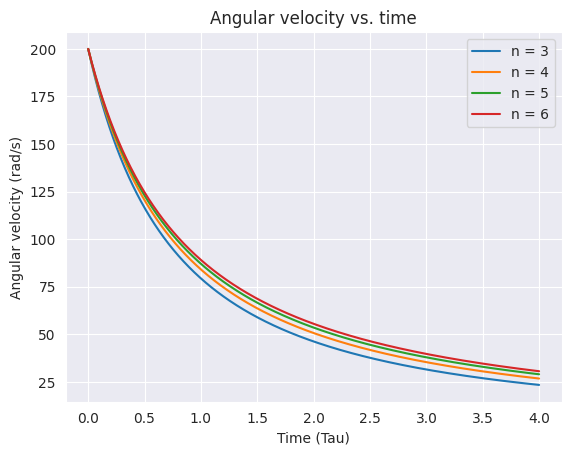
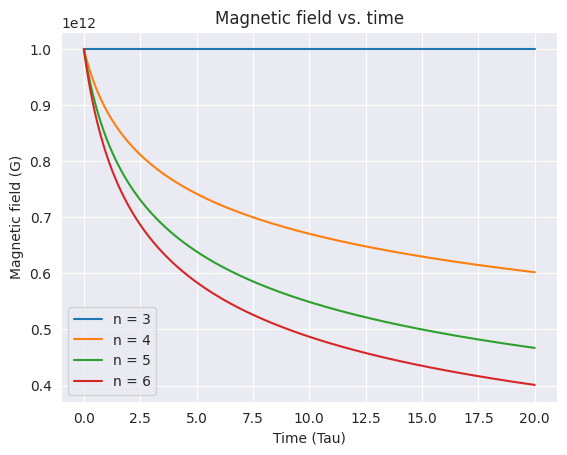
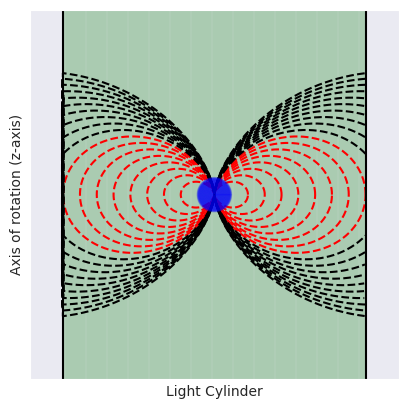

Generate these figures, in order, with matplotlib:
import matplotlib.pyplot as plt
import numpy as np
import seaborn as sns

sns.set_style("dark")

tau = 1
n = 3 
w0 = 200
B0 = 10**12

def w(t):
    return w0*((1+t/tau)**(-1/n-1))

def B(t):
    return B0*((1+t/tau)**((3-n)/(2*n-2)))

# Y = w(X)
# Z = B(X)

for i in range(3,7):
    n = i
    X = np.linspace(0, 4, 1000)
    plt.plot(X, w(X), label='n = %d' % n)
plt.legend()
plt.title('Angular velocity vs. time')
plt.xlabel('Time (Tau)')
plt.ylabel('Angular velocity (rad/s)')
plt.grid()
plt.savefig('adv_proj.png')
plt.close()

for i in range(3,7):
    n = i
    X = np.linspace(0, 20, 1000)
    plt.plot(X, B(X), label='n = %d' % n)
plt.legend()
plt.title('Magnetic field vs. time')
plt.xlabel('Time (Tau)')
plt.ylabel('Magnetic field (G)')
plt.grid()
plt.savefig('adv_proj1.png')
plt.close()

#################################
import numpy as np
import matplotlib.pyplot as plt
import mpl_toolkits.mplot3d.axes3d as axes3d


def conv(R, THETA):
    x = R * np.cos(THETA)
    y = R  * np.sin(THETA)
    return x, y

THETA = np.linspace(0, 2 * np.pi, 1000)

R = []
for i in range(2,10):
    A = i*(np.cos(THETA))**2
    R.append(A)

for i in range(10, 20):
    A = i*(np.cos(THETA))**2
    thet = []
    r = []
    for a in range(len(A)):
        x,y = conv(A[a], THETA[a])
        if x>=9 or x<=-9.07:
            continue
        else:
            thet.append(THETA[a])
            r.append(A[a])
    R.append([r, thet])
for i in range(101):
    R.append(i/100)

L = np.linspace(-11, 11, 100)

fig = plt.figure()
ax = fig.add_subplot()

for i in range(-900,900,1):
    ax.plot([i/100]*100, L, 'g-', alpha=0.025)

for r in range(len(R)):
    if r >= 18:
        X, Y = conv(R[r], THETA)
        ax.plot(X, Y, 'b-', alpha=0.12)
        continue
    if r < 8:
        X, Y = conv(R[r], THETA)
        ax.plot(X, Y, 'r--')
        continue
    X, Y = conv(R[r][0], R[r][1])
    ax.plot(X, Y, 'k--')

ax.plot([9]*100, L, 'k-')
ax.plot([-9]*100, L, 'k-')


# for i in range(100):
#     ax.plot([8,8], [L[i], L[i+1]], 'g-')
#     ax.plot([-8,-8], [L[i], L[i+1]], 'g-')
    

ax.set_xlim(-11, 11)
ax.set_ylim(-11, 11)
ax.set_xticks([])
ax.set_yticks([])
ax.set_ylabel('Axis of rotation (z-axis)')
ax.set_xlabel('Light Cylinder')
ax.set_aspect('equal')

ax.grid(True)

plt.savefig('adv_proj2.png')
plt.close()
